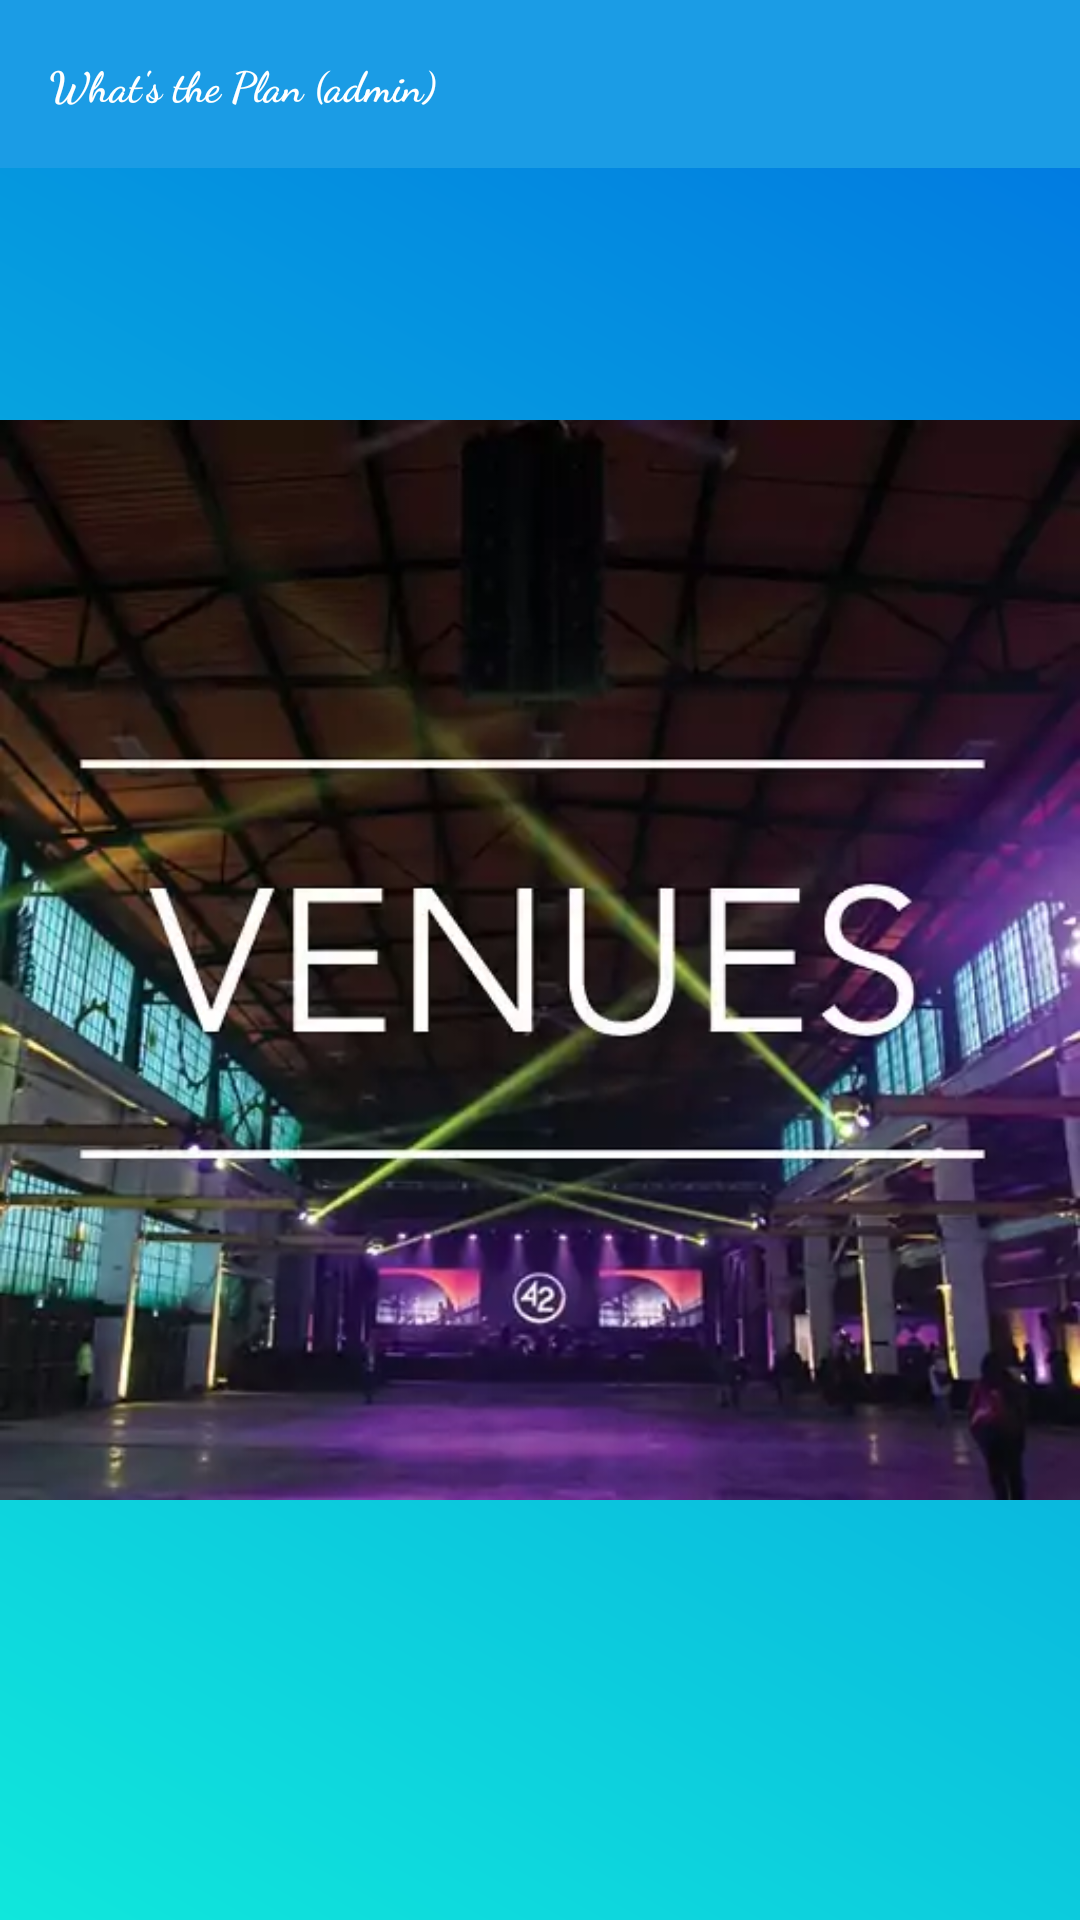

Write the Android layout XML for this screen, with the resource values it uses.
<!-- AndroidManifest.xml: application theme AppTheme -->
<!-- res/layout/activity_home.xml -->
<?xml version="1.0" encoding="utf-8"?>
<android.support.constraint.ConstraintLayout xmlns:android="http://schemas.android.com/apk/res/android"
    xmlns:app="http://schemas.android.com/apk/res-auto"
    xmlns:tools="http://schemas.android.com/tools"
    android:layout_width="match_parent"
    android:layout_height="match_parent"
    android:background="@drawable/gradient_blue"
    tools:context=".activities.HomeActivity">

    <android.support.v7.widget.Toolbar
        android:id="@+id/toolbar"
        app:layout_constraintTop_toTopOf="parent"
        android:layout_width="match_parent"
        android:layout_height="wrap_content"
        android:background="@color/colorPrimaryDark">

        <TextView
            android:id="@+id/toolbar_title_TV"
            android:layout_width="wrap_content"
            android:layout_height="wrap_content"
            android:fontFamily="cursive"
            android:gravity="center"
            android:text="What's the Plan (admin)"
            android:textColor="@color/WhiteFFFFFF"
            android:textSize="@dimen/_20ssp"
            android:textStyle="bold" />

    </android.support.v7.widget.Toolbar>

    <ImageView
        android:id="@+id/events_IV"
        android:layout_width="@dimen/_100sdp"
        android:layout_height="@dimen/_100sdp"
        android:src="@drawable/events"
        app:layout_constraintBottom_toBottomOf="parent"
        app:layout_constraintEnd_toEndOf="parent"
        app:layout_constraintHorizontal_bias="0.5"
        app:layout_constraintStart_toStartOf="parent"
        app:layout_constraintTop_toTopOf="parent"
        app:layout_constraintVertical_bias="0.3" />

    <ImageView
        android:id="@+id/venues_IV"
        android:layout_width="@dimen/_100sdp"
        android:layout_height="@dimen/_100sdp"
        android:src="@drawable/venues"
        app:layout_constraintBottom_toBottomOf="parent"
        app:layout_constraintEnd_toEndOf="parent"
        app:layout_constraintHorizontal_bias="0.5"
        app:layout_constraintStart_toStartOf="parent"
        app:layout_constraintTop_toTopOf="parent"
        app:layout_constraintVertical_bias="0.8" />


</android.support.constraint.ConstraintLayout>
<!-- resources referenced by this layout -->
<resources>
  <color name="WhiteFFFFFF">#FFFFFF</color>
  <color name="colorPrimaryDark">#1B9CE5</color>
  <!-- drawable events: webp bitmap (drawable, 26536 bytes) -->
  <!-- drawable gradient_blue (drawable) -->
  <?xml version="1.0" encoding="utf-8"?>
  <shape xmlns:android="http://schemas.android.com/apk/res/android"
      android:shape="rectangle">
  
      <gradient
          android:angle="45"
          android:type="linear"
          android:startColor="@color/Blue10E7DC"
          android:endColor="@color/Blue0074E1"/>
  
  </shape>
  <!-- drawable venues: webp bitmap (drawable, 20148 bytes) -->
  <style name="AppTheme" parent="Theme.AppCompat.Light.NoActionBar">
          
          <item name="colorPrimary">@color/colorPrimary</item>
          <item name="colorPrimaryDark">@color/colorPrimaryDark</item>
          <item name="colorAccent">@color/colorAccent</item>
          <item name="android:navigationBarColor">@color/colorPrimaryDark</item>
          <item name="android:itemBackground">@color/colorPrimaryDark</item>
          <item name="android:textColor">@color/Black000000</item>
          <item name="android:textColorSecondary">@color/WhiteFFFFFF</item>
      </style>
  <color name="Blue10E7DC">#10E7DC</color>
  <color name="Blue0074E1">#0074E1</color>
  <color name="colorPrimary">#10E7DC</color>
  <color name="colorAccent">#1B9CE5</color>
  <color name="Black000000">#000000</color>
</resources>
